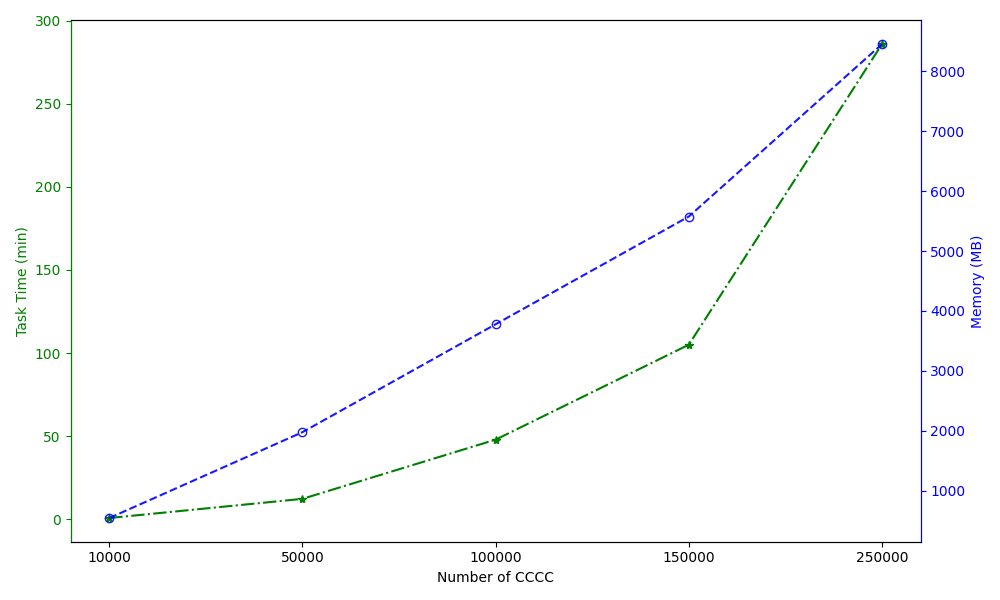

The file beside this chart, header and first rows:
Number of CCCC, Task Time (min), Memory (MB)
10000, 0.8167, 542.4
50000, 12.35, 1976
100000, 47.95, 3777
150000, 105, 5575
250000, 285.8, 8453
